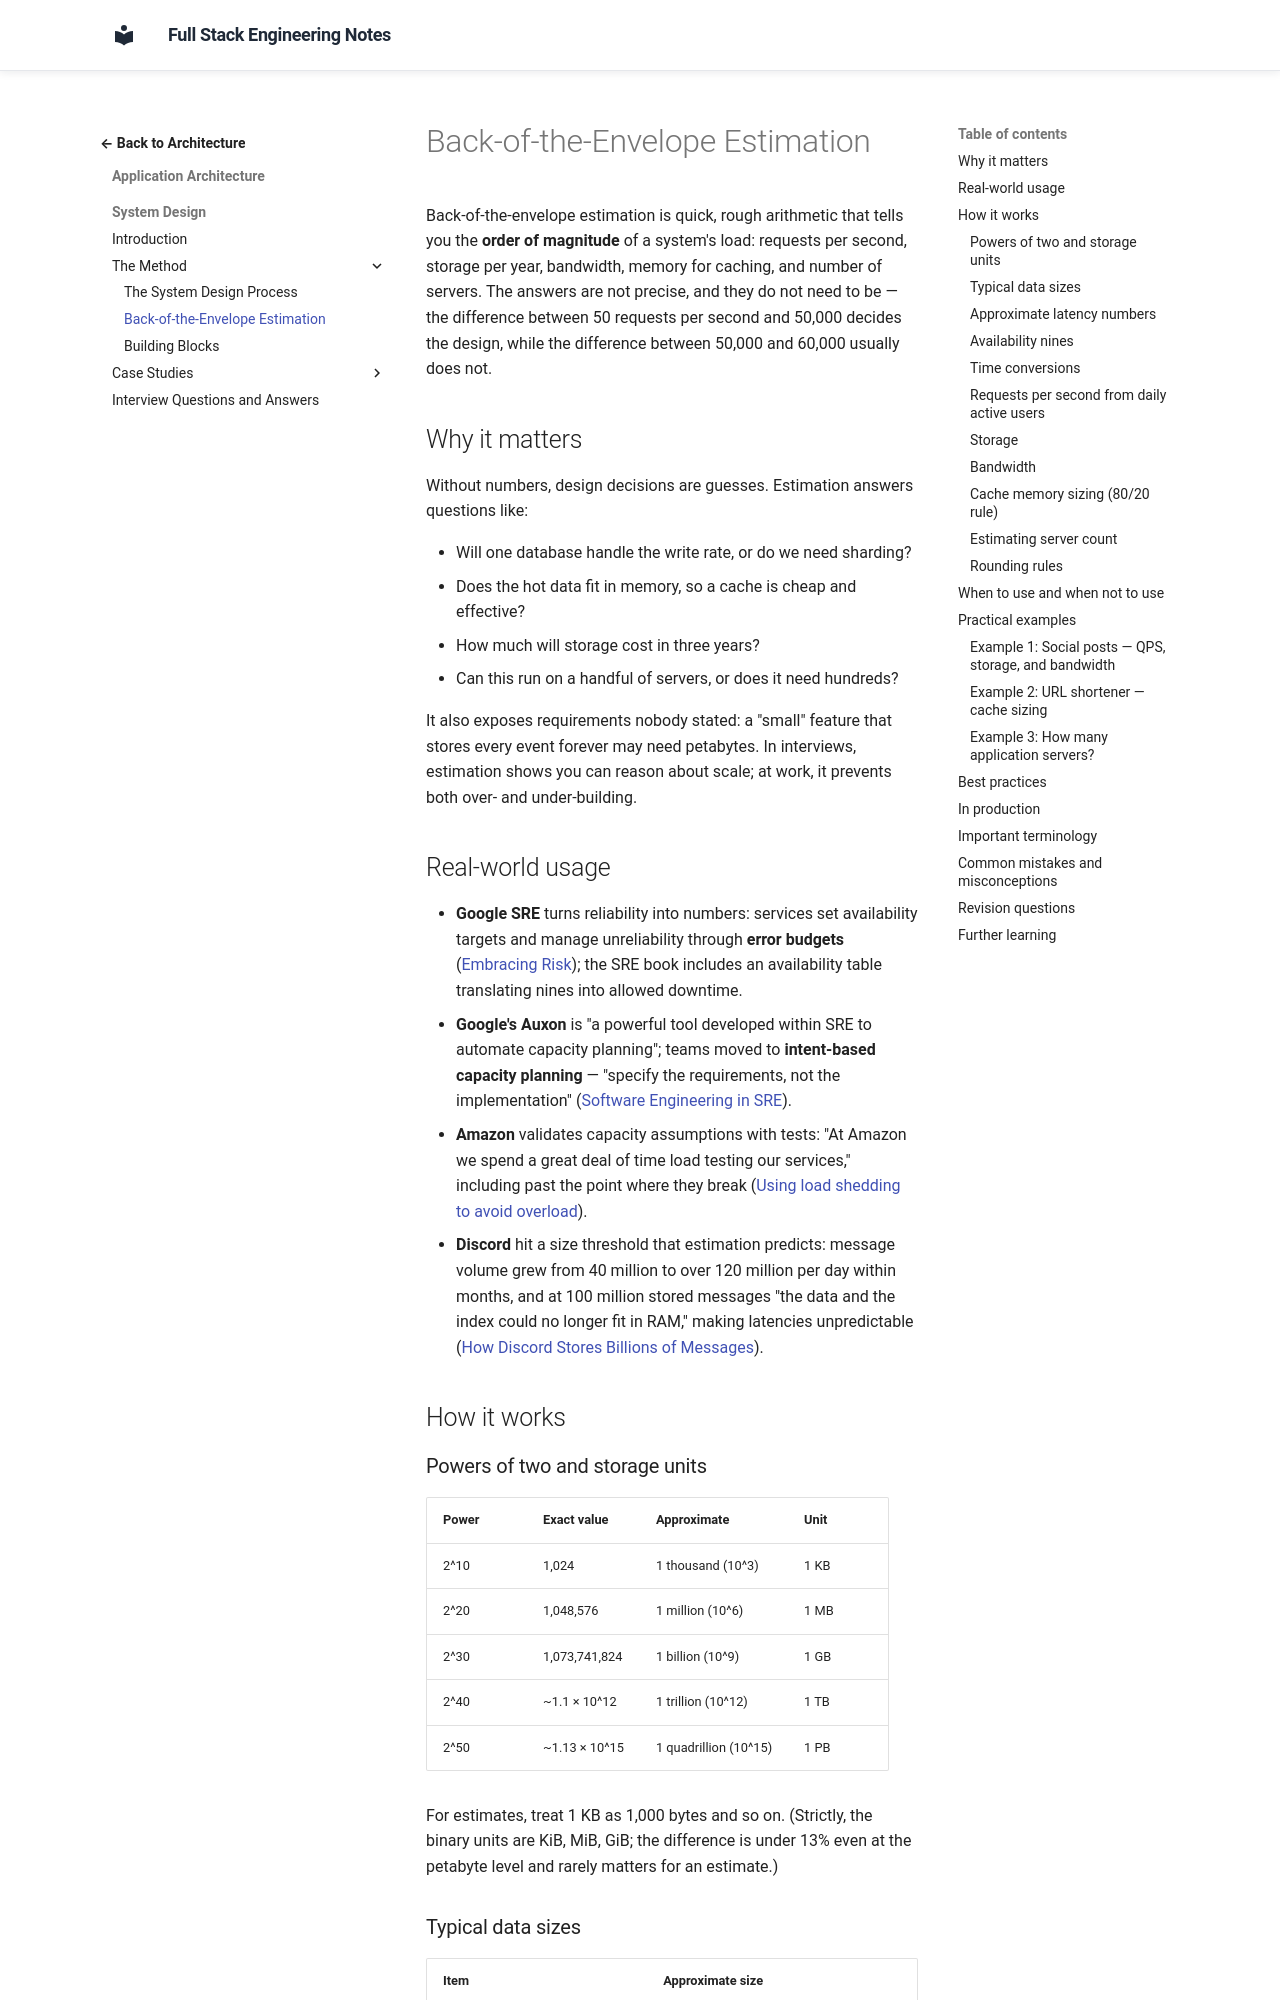

repository: murthy-satti/fullstack-notes · page: 05-application-architecture/system-design/back-of-the-envelope-estimation/index.html · generator: mkdocs

# Back-of-the-Envelope Estimation

Back-of-the-envelope estimation is quick, rough arithmetic that tells you
the **order of magnitude** of a system's load: requests per second, storage
per year, bandwidth, memory for caching, and number of servers. The answers
are not precise, and they do not need to be — the difference between 50
requests per second and 50,000 decides the design, while the difference
between 50,000 and 60,000 usually does not.

## Why it matters

Without numbers, design decisions are guesses. Estimation answers questions
like:

- Will one database handle the write rate, or do we need sharding?
- Does the hot data fit in memory, so a cache is cheap and effective?
- How much will storage cost in three years?
- Can this run on a handful of servers, or does it need hundreds?

It also exposes requirements nobody stated: a "small" feature that stores
every event forever may need petabytes. In interviews, estimation shows you
can reason about scale; at work, it prevents both over- and under-building.

## Real-world usage

- **Google SRE** turns reliability into numbers: services set availability
  targets and manage unreliability through **error budgets**
  ([Embracing Risk](https://sre.google/sre-book/embracing-risk/)); the SRE
  book includes an availability table translating nines into allowed
  downtime.
- **Google's Auxon** is "a powerful tool developed within SRE to automate
  capacity planning"; teams moved to **intent-based capacity planning** —
  "specify the requirements, not the implementation"
  ([Software Engineering in SRE](https://sre.google/sre-book/software-engineering-in-sre/)).
- **Amazon** validates capacity assumptions with tests: "At Amazon we spend a
  great deal of time load testing our services," including past the point
  where they break
  ([Using load shedding to avoid overload](https://aws.amazon.com/builders-library/using-load-shedding-to-avoid-overload/)).
- **Discord** hit a size threshold that estimation predicts: message volume
  grew from 40 million to over 120 million per day within months, and at 100
  million stored messages "the data and the index could no longer fit in
  RAM," making latencies unpredictable
  ([How Discord Stores Billions of Messages](https://discord.com/blog/how-discord-stores-billions-of-messages)).

## How it works
